Photos from the image-classification dataset "splits" in the GitHub repository adityamathur06/SentryGlide. Its 10 classes are: body tissue or organ, gauze, glass equipment packaging, metal equipment packaging, organic waste, paper equipment packaging, plastic equipment packaging, syringe, syringe needle, tweezers.

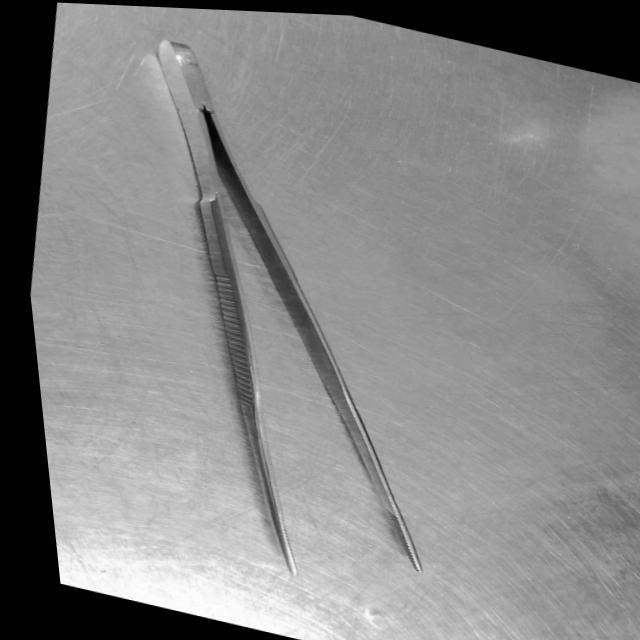
Label: tweezers

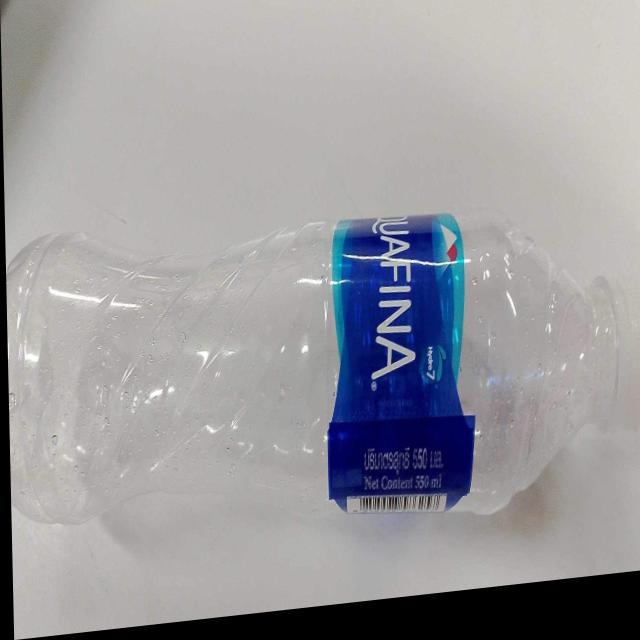
Label: plastic equipment packaging

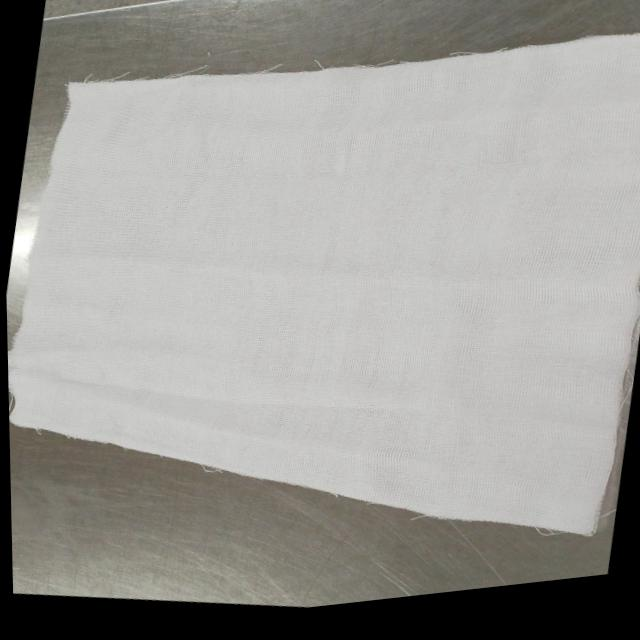
Label: paper equipment packaging

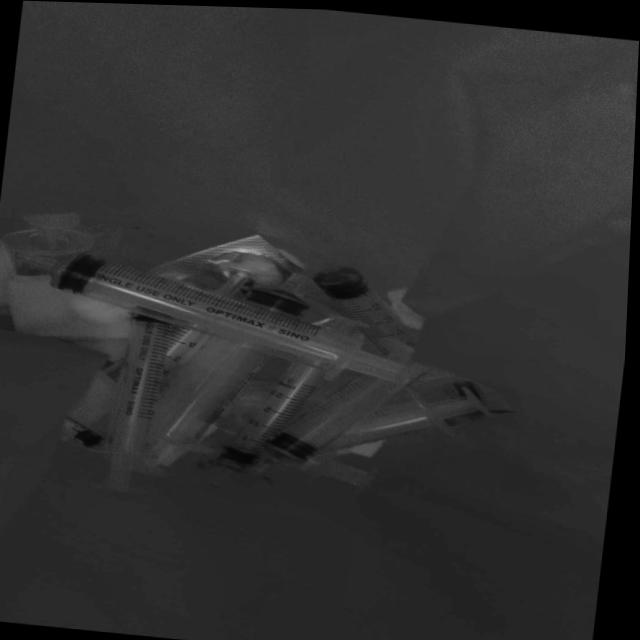
Label: syringe

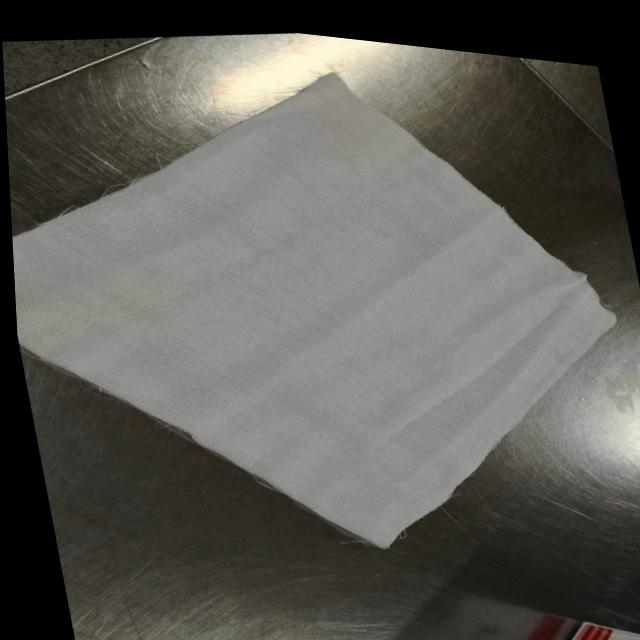
Label: paper equipment packaging

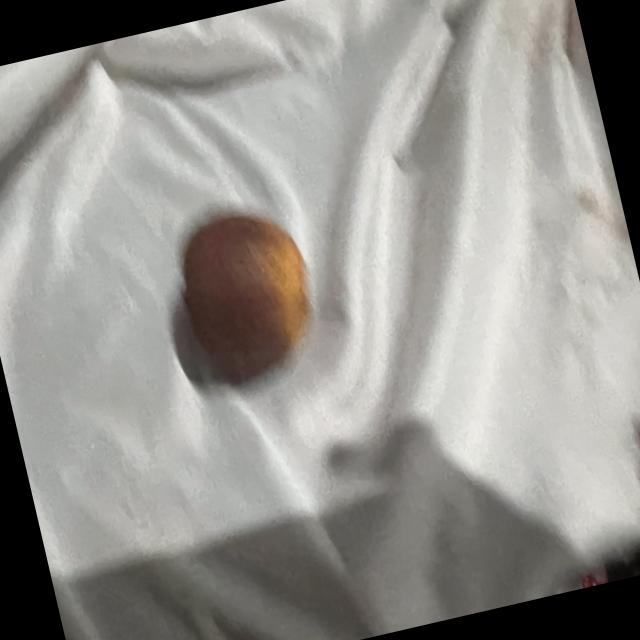
Label: organic waste
